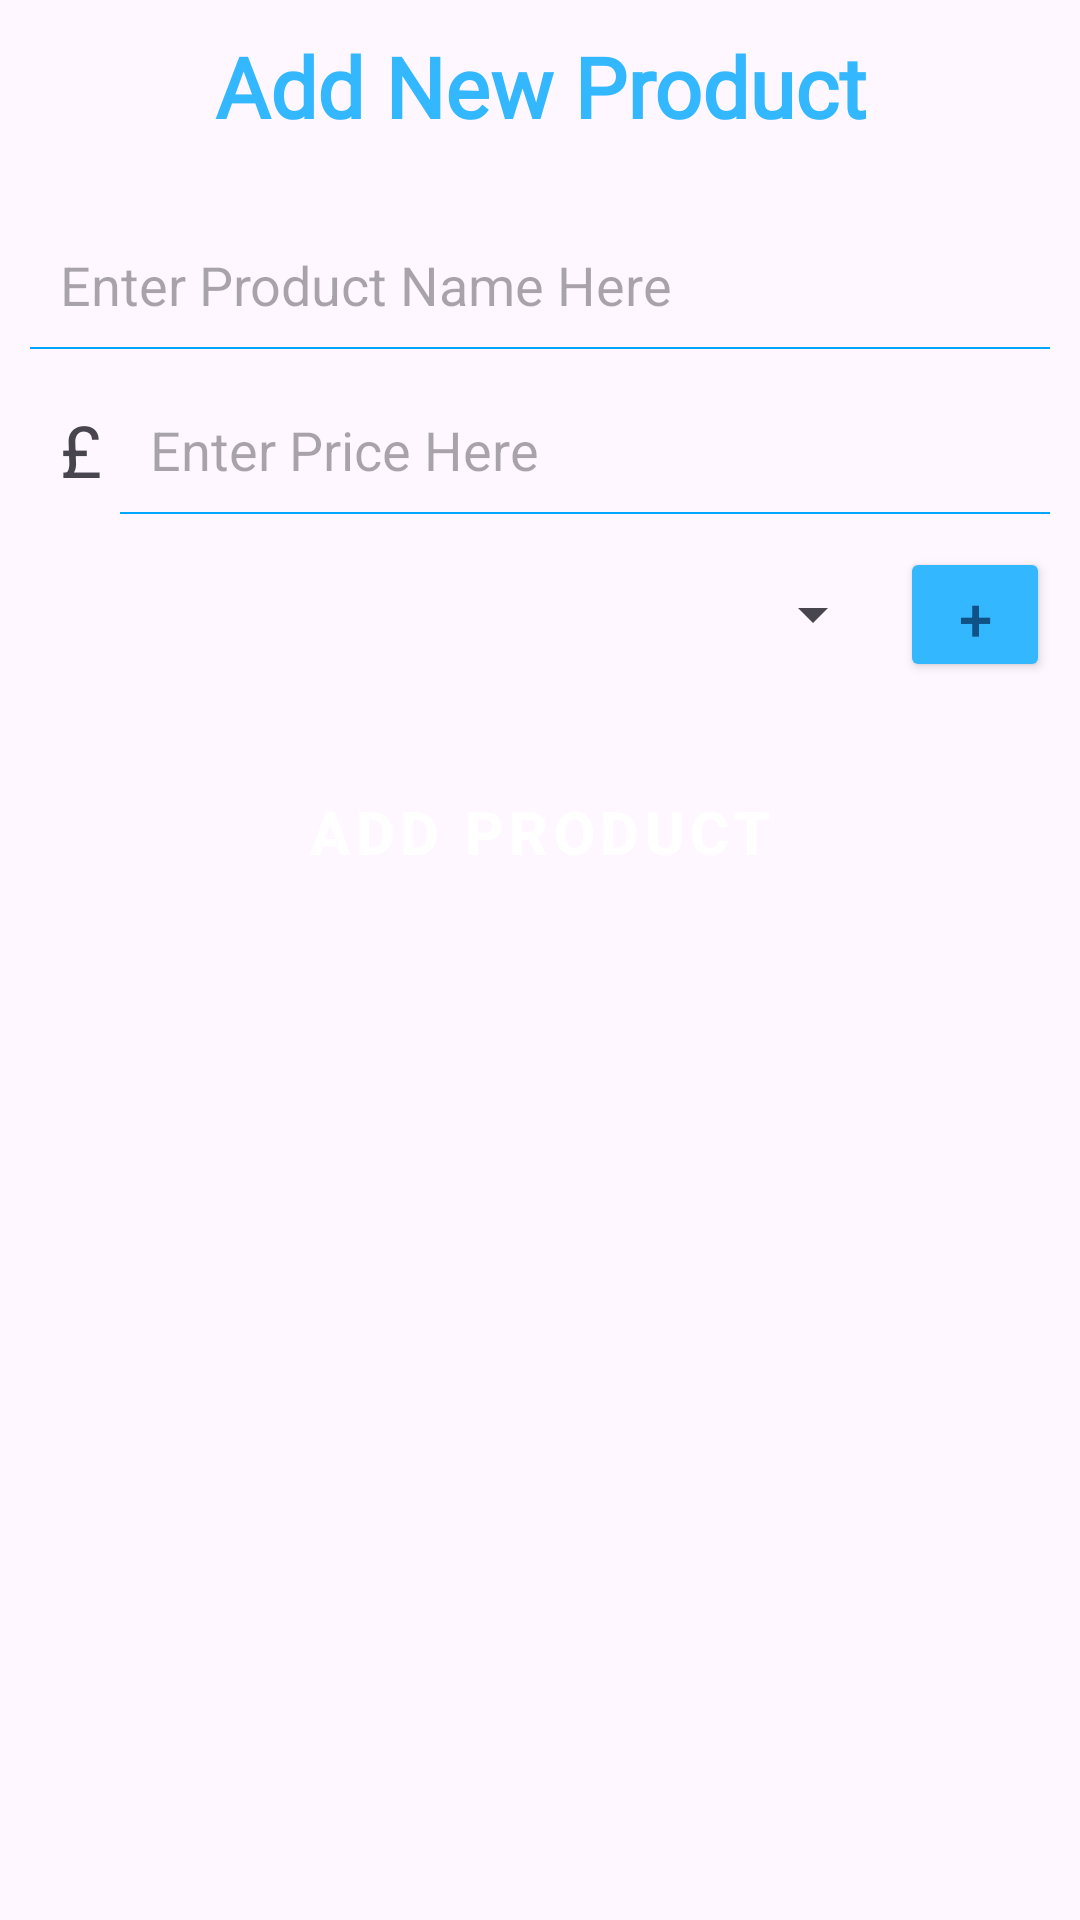

The Android layout XML behind this screen, and the referenced resources:
<!-- AndroidManifest.xml: application theme Theme.Profarma -->
<!-- res/layout/add_product_layout.xml -->
<?xml version="1.0" encoding="utf-8"?>
<LinearLayout xmlns:android="http://schemas.android.com/apk/res/android"
    xmlns:app="http://schemas.android.com/apk/res-auto"
    android:layout_width="match_parent"
    android:layout_height="wrap_content"
    android:layout_margin="15dp"
    android:orientation="vertical"
    android:padding="10dp">

    <ScrollView
        android:layout_width="match_parent"
        android:layout_height="wrap_content">

        <LinearLayout
            android:layout_width="match_parent"
            android:layout_height="wrap_content"
            android:orientation="vertical">

            <TextView
                android:layout_width="match_parent"
                android:layout_height="wrap_content"
                android:fontFamily="@font/concert_one"
                android:text="Add New Product"
                android:textAlignment="center"
                android:textColor="@color/light_blue"
                android:textSize="28dp"
                android:textStyle="bold" />

            <EditText
                android:id="@+id/edtProductName"
                android:layout_width="match_parent"
                android:layout_height="45dp"
                android:layout_marginTop="25dp"
                android:background="@drawable/textbox_shape"
                android:hint="Enter Product Name Here"
                android:inputType="text"
                android:paddingStart="10dp" />

            <EditText
                android:id="@+id/edtProductQuan"
                android:layout_width="match_parent"
                android:layout_height="45dp"
                android:layout_marginTop="10dp"
                android:visibility="gone"
                android:background="@drawable/textbox_shape"
                android:hint="Enter Quantity Here"
                android:inputType="number"
                android:paddingStart="10dp" />

            <LinearLayout
                android:layout_width="match_parent"
                android:layout_height="wrap_content"
                android:gravity="center"
                android:layout_marginTop="10sp"
                android:orientation="horizontal">

                <TextView
                    android:layout_width="wrap_content"
                    android:layout_height="match_parent"
                    android:gravity="center"
                    android:paddingStart="10dp"
                    android:text="£ "
                    android:textAlignment="center"
                    android:textSize="24dp" />

                <EditText
                    android:id="@+id/edtProductPrice"
                    android:layout_width="0dp"
                    android:layout_height="45dp"
                    android:layout_weight="1"
                    android:background="@drawable/textbox_shape"
                    android:hint="Enter Price Here"
                    android:inputType="numberDecimal"
                    android:paddingStart="10dp" />
            </LinearLayout>


            <LinearLayout
                android:layout_width="match_parent"
                android:layout_height="wrap_content"
                android:gravity="center_vertical"
                android:layout_marginTop="10sp"
                android:orientation="horizontal">

                <Spinner
                    android:id="@+id/spCategory"
                    android:layout_width="0dp"
                    android:layout_weight="1"
                    android:layout_height="45dp"
                    android:layout_marginHorizontal="5sp"
                    android:paddingStart="10dp" />

                <androidx.appcompat.widget.AppCompatButton
                    android:id="@+id/btnAddCategory"
                    android:layout_width="50dp"
                    android:layout_height="45dp"
                    android:text="+"
                    android:textSize="20sp"
                    android:backgroundTint="@color/light_blue"
                    android:textColor="@color/font_color_dark"/>
            </LinearLayout>

            <LinearLayout
                android:id="@+id/layoutAddCategory"
                android:layout_width="match_parent"
                android:layout_height="wrap_content"
                android:gravity="center"
                android:visibility="gone"
                android:layout_marginTop="10sp"
                android:orientation="horizontal">

                <EditText
                    android:id="@+id/edtCategory"
                    android:layout_width="0dp"
                    android:layout_height="45dp"
                    android:layout_weight="1"
                    android:background="@drawable/textbox_shape"
                    android:hint="Enter Category Here"
                    android:inputType="text"
                    android:layout_marginHorizontal="5sp"
                    android:paddingStart="10dp" />

                <androidx.appcompat.widget.AppCompatButton
                    android:id="@+id/btnAddCategory2"
                    android:layout_width="wrap_content"
                    android:layout_height="45dp"
                    android:text="Add"
                    android:textSize="20sp"
                    android:backgroundTint="@color/light_blue"
                    android:textColor="@color/font_color_dark"/>
            </LinearLayout>


            <Spinner
                android:id="@+id/spSubCategory"
                android:layout_width="match_parent"
                android:layout_height="45dp"
                android:layout_marginTop="10dp"
                android:visibility="gone"
                android:paddingStart="10dp" />

            <androidx.cardview.widget.CardView
                android:layout_width="120dp"
                android:layout_height="120dp"
                android:layout_gravity="center"
                android:visibility="gone"
                android:layout_marginTop="20dp"
                android:elevation="10dp"
                app:cardCornerRadius="90dp">

                <ImageView
                    android:id="@+id/imgProduct"
                    android:layout_width="wrap_content"
                    android:layout_height="wrap_content"
                    android:layout_gravity="center"
                    android:scaleType="center"
                    android:src="@drawable/gallery_add" />
            </androidx.cardview.widget.CardView>

            <TextView
                android:layout_width="match_parent"
                android:layout_height="wrap_content"
                android:layout_marginTop="10dp"
                android:visibility="gone"
                android:fontFamily="@font/inria_sans"
                android:text="Add Image"
                android:textAlignment="center"
                android:textSize="20dp" />

            <Button
                android:id="@+id/btnAddProduct"
                style="@style/btnContainedStyle"
                android:layout_width="match_parent"
                android:layout_height="60dp"
                android:layout_marginTop="20dp"
                android:text="Add Product"
                android:textColor="@color/white"
                android:textSize="20dp" />
        </LinearLayout>

    </ScrollView>
</LinearLayout>
<!-- resources referenced by this layout -->
<resources>
  <color name="font_color_dark">#105286</color>
  <color name="light_blue">#33b7ff</color>
  <color name="white">#FFFFFFFF</color>
  <!-- drawable gallery_add: png bitmap (drawable, 6378 bytes) -->
  <!-- drawable textbox_shape (drawable) -->
  <?xml version="1.0" encoding="utf-8"?>
  <layer-list xmlns:android="http://schemas.android.com/apk/res/android" >
  
      <item android:bottom="1dp"
          android:left="-2dp"
          android:right="-2dp"
          android:top="-2dp">
          <shape android:shape="rectangle" >
              <stroke
                  android:width="0.5dp"
                  android:color="@color/dark_blue" />
          </shape>
      </item>
  
  </layer-list>
  <style name="btnContainedStyle" parent="@style/Widget.MaterialComponents.Button">
          <item name="android:layout_width">wrap_content</item>
          <item name="android:layout_height">wrap_content</item>
          <item name="android:backgroundTint">@color/light_blue</item>
          <item name="android:textColor">@color/white</item>
          <item name="android:textSize">14sp</item>
          <item name="android:textStyle">bold</item>
          <item name="textAllCaps">true</item>
      </style>
  <style name="Theme.Profarma" parent="Base.Theme.Profarma" />
  <color name="dark_blue">#00a5ff</color>
  <style name="Base.Theme.Profarma" parent="Theme.Material3.Light.NoActionBar">
          
          
      </style>
</resources>
